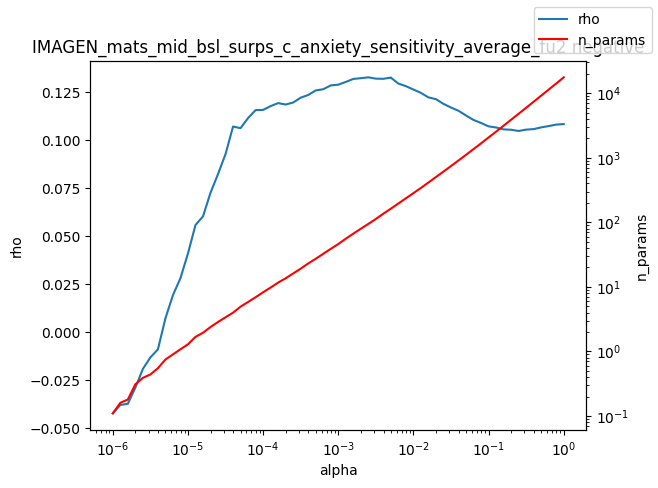

Source data for this figure (header and first rows):
alpha, rho, n_params
1e-06, -0.0422, 0.11
1.2589254117941661e-06, -0.03787, 0.16
1.584893192461111e-06, -0.03721, 0.18
1.9952623149688787e-06, -0.02883, 0.31
2.511886431509577e-06, -0.01909, 0.39
3.162277660168379e-06, -0.01307, 0.44
3.981071705534969e-06, -0.00892, 0.55
5.011872336272715e-06, 0.007247, 0.75
6.30957344480193e-06, 0.01931, 0.9
7.943282347242805e-06, 0.02819, 1.08
1e-05, 0.04103, 1.29
1.2589254117941661e-05, 0.05582, 1.68
1.5848931924611107e-05, 0.06032, 1.95
1.9952623149688786e-05, 0.07263, 2.39
2.511886431509577e-05, 0.08235, 2.86
3.1622776601683795e-05, 0.09277, 3.38
3.9810717055349695e-05, 0.1071, 3.99
5.011872336272725e-05, 0.1062, 4.94
6.309573444801929e-05, 0.1115, 5.84
7.943282347242806e-05, 0.1156, 6.91
0.0001, 0.1157, 8.26
0.0001259, 0.1177, 9.77
0.0001585, 0.1193, 11.67
0.0001995, 0.1185, 13.59
0.0002512, 0.1196, 16.15
0.0003162, 0.1221, 19.16
0.0003981, 0.1235, 23.06
0.0005012, 0.1259, 27.27
0.000631, 0.1265, 32.57
0.0007943, 0.1285, 38.83
0.001, 0.1289, 46.08
0.001259, 0.1303, 55.79
0.001585, 0.1319, 66.77
0.001995, 0.1322, 79.58
0.002512, 0.1327, 94.52
0.003162, 0.132, 112.7
0.003981, 0.1319, 136.2
0.005, 0.1326, 162.5
0.005012, 0.1325, 162.9
0.00631, 0.1294, 195.9
0.007943, 0.1281, 235.6
0.01, 0.1263, 283.4
0.01259, 0.1246, 341.3
0.01585, 0.1222, 414.2
0.01995, 0.1213, 503.4
0.02512, 0.1189, 611.7
0.03162, 0.117, 744.5
0.03981, 0.1153, 909
0.05, 0.1128, 1110
0.05012, 0.1128, 1112
0.0631, 0.1105, 1364
0.07943, 0.1089, 1673
0.1, 0.1072, 2065
0.1259, 0.1066, 2540
0.1585, 0.1056, 3140
0.1995, 0.1054, 3884
0.2512, 0.1048, 4807
0.3162, 0.1055, 5956
0.3981, 0.1057, 7389
0.5012, 0.1066, 9170
... 3 more rows
